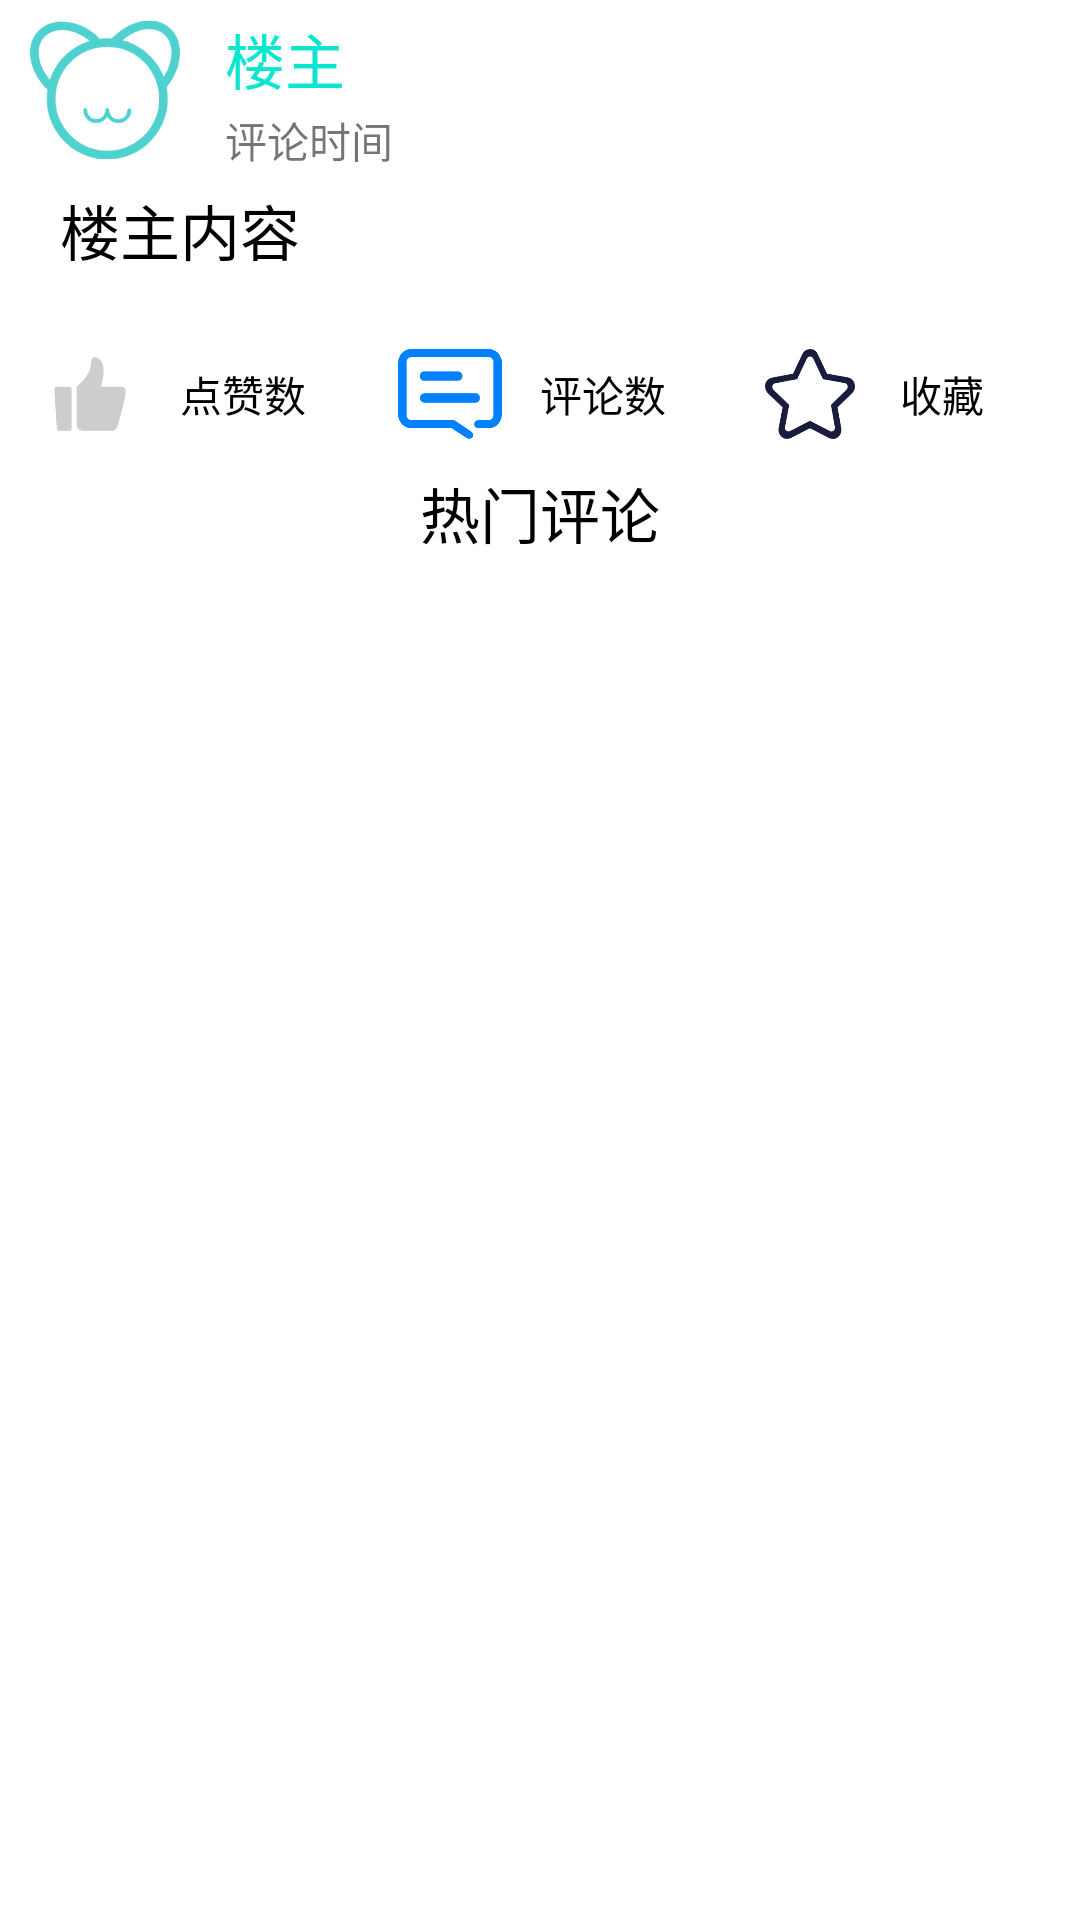

Produce the Android XML layout that renders to this screen, including the resource entries it uses.
<!-- AndroidManifest.xml: application theme Theme.AppCompat.Light.NoActionBar -->
<!-- res/layout/commentheader.xml -->
<?xml version="1.0" encoding="utf-8"?>
<LinearLayout xmlns:android="http://schemas.android.com/apk/res/android"
    android:layout_width="match_parent"
    android:layout_height="wrap_content"
    android:background="@color/white"
    android:orientation="vertical">
    <LinearLayout
        android:layout_width="match_parent"
        android:layout_height="wrap_content"
        android:orientation="vertical">
        <LinearLayout
            android:layout_width="match_parent"
            android:layout_height="5dp">

        </LinearLayout>
        <LinearLayout
            android:layout_width="match_parent"
            android:layout_height="wrap_content"
            android:orientation="horizontal">
            <LinearLayout
                android:layout_width="10dp"
                android:layout_height="50dp">
            </LinearLayout>
            <LinearLayout
                android:layout_width="wrap_content"
                android:layout_height="wrap_content"
                android:layout_weight="1">
                <ImageView
                    android:id="@+id/comheadtouxiang"
                    android:layout_width="50dp"
                    android:layout_height="50dp"
                    android:src="@mipmap/maittoux"
                    ></ImageView>
            </LinearLayout>
            <LinearLayout
                android:layout_width="wrap_content"
                android:layout_height="wrap_content"
                android:orientation="vertical"
                android:layout_weight="15">

                <TextView
                    android:layout_width="wrap_content"
                    android:layout_height="wrap_content"
                    android:id="@+id/comheadnicheng"
                    android:text="楼主"
                    android:textSize="20dip"
                    android:textColor="#0BE6D1"
                    >
                </TextView>
                <LinearLayout
                    android:layout_width="match_parent"
                    android:layout_height="2dp">

                </LinearLayout>
                <TextView
                    android:layout_width="wrap_content"
                    android:layout_height="wrap_content"
                    android:id="@+id/comheadtime"
                    android:text="评论时间"
                    >
                </TextView>
            </LinearLayout>
        </LinearLayout>
        <LinearLayout
            android:layout_width="match_parent"
            android:layout_height="5dp">
        </LinearLayout>
        <LinearLayout
            android:layout_width="match_parent"
            android:layout_height="wrap_content"
            android:orientation="horizontal">
            <LinearLayout
                android:layout_width="20dp"
                android:layout_height="match_parent">
            </LinearLayout>
            <LinearLayout
                android:layout_width="match_parent"
                android:layout_height="wrap_content">
            <TextView
                android:id="@+id/comheadneirong"
                android:layout_width="match_parent"
                android:layout_height="wrap_content"
                android:textColor="@color/black"
                android:text="楼主内容"
                android:textSize="20dp">
            </TextView>
            </LinearLayout>
        </LinearLayout>
        <LinearLayout
            android:layout_width="match_parent"
            android:layout_height="5dp">

        </LinearLayout>
        <LinearLayout
            android:layout_width="match_parent"
            android:layout_height="wrap_content"
            android:orientation="horizontal">
            <LinearLayout
                android:layout_width="match_parent"
                android:layout_height="wrap_content"
                android:layout_weight="10">

            </LinearLayout>
            <LinearLayout
                android:layout_width="match_parent"
                android:layout_height="wrap_content"
                android:layout_weight="1">
                <androidx.recyclerview.widget.RecyclerView
                    android:layout_width="match_parent"
                    android:layout_height="wrap_content"
                    android:id="@+id/comheadrv">
                </androidx.recyclerview.widget.RecyclerView>
            </LinearLayout>
        </LinearLayout>
        <LinearLayout
            android:layout_width="match_parent"
            android:layout_height="20dp">
        </LinearLayout>

        <LinearLayout
            android:layout_width="match_parent"
            android:layout_height="30dp"
            android:orientation="horizontal">

            <LinearLayout
                android:layout_width="match_parent"
                android:layout_height="wrap_content"
                android:layout_weight="1"
                android:gravity="center"
                android:orientation="horizontal">

                <ImageView
                    android:id="@+id/comheaddzimg"
                    android:layout_width="match_parent"
                    android:layout_height="wrap_content"
                    android:layout_weight="1"
                    android:src="@mipmap/dianzanno"></ImageView>

                <TextView
                    android:id="@+id/comheaddztext"
                    android:layout_width="match_parent"
                    android:layout_height="wrap_content"
                    android:layout_weight="1"
                    android:text="点赞数"
                    android:textColor="@color/black"></TextView>
            </LinearLayout>

            <LinearLayout
                android:layout_width="match_parent"
                android:layout_height="wrap_content"
                android:layout_weight="1"
                android:gravity="center"
                android:orientation="horizontal">

                <ImageView
                    android:id="@+id/comheadplimg"
                    android:layout_width="match_parent"
                    android:layout_height="wrap_content"
                    android:layout_weight="1"
                    android:src="@mipmap/pinglun"></ImageView>

                <TextView
                    android:id="@+id/comheadpltext"
                    android:layout_width="match_parent"
                    android:layout_height="wrap_content"
                    android:layout_weight="1"
                    android:text="评论数"
                    android:textColor="@color/black"></TextView>
            </LinearLayout>

            <LinearLayout
                android:layout_width="match_parent"
                android:layout_height="wrap_content"
                android:layout_weight="1"
                android:gravity="center"
                android:orientation="horizontal">

                <ImageView
                    android:id="@+id/comheadscimg"
                    android:layout_width="match_parent"
                    android:layout_height="wrap_content"
                    android:layout_weight="1"
                    android:src="@mipmap/shoucangno"></ImageView>

                <TextView
                    android:id="@+id/comheadsctext"
                    android:layout_width="match_parent"
                    android:layout_height="wrap_content"
                    android:layout_weight="1"
                    android:text="收藏"
                    android:textColor="@color/black"></TextView>
            </LinearLayout>
        </LinearLayout>
        <LinearLayout
            android:layout_width="wrap_content"
            android:layout_height="10dp">
        </LinearLayout>
        <LinearLayout
            android:layout_width="match_parent"
            android:layout_height="wrap_content"
            android:gravity="center"
            android:layout_gravity="center">
            <TextView
                android:gravity="center"
                android:layout_width="match_parent"
                android:layout_height="wrap_content"
                android:text="热门评论"
                android:textColor="@color/black"
                android:textSize="20dp">

            </TextView>
        </LinearLayout>
    </LinearLayout>

</LinearLayout>
<!-- resources referenced by this layout -->
<resources>
  <!-- mipmap dianzanno: png bitmap (mipmap-xxxhdpi, 5030 bytes) -->
  <!-- mipmap maittoux: png bitmap (mipmap-xxxhdpi, 12370 bytes) -->
  <!-- mipmap pinglun: png bitmap (mipmap-xxxhdpi, 4870 bytes) -->
  <!-- mipmap shoucangno: png bitmap (mipmap-xxxhdpi, 9528 bytes) -->
  <!-- not gathered from this repository: default colours our renderer supplied (Android Studio template values) -->
  <color name="black">#FF000000</color>
  <color name="white">#FFFFFFFF</color>
</resources>
